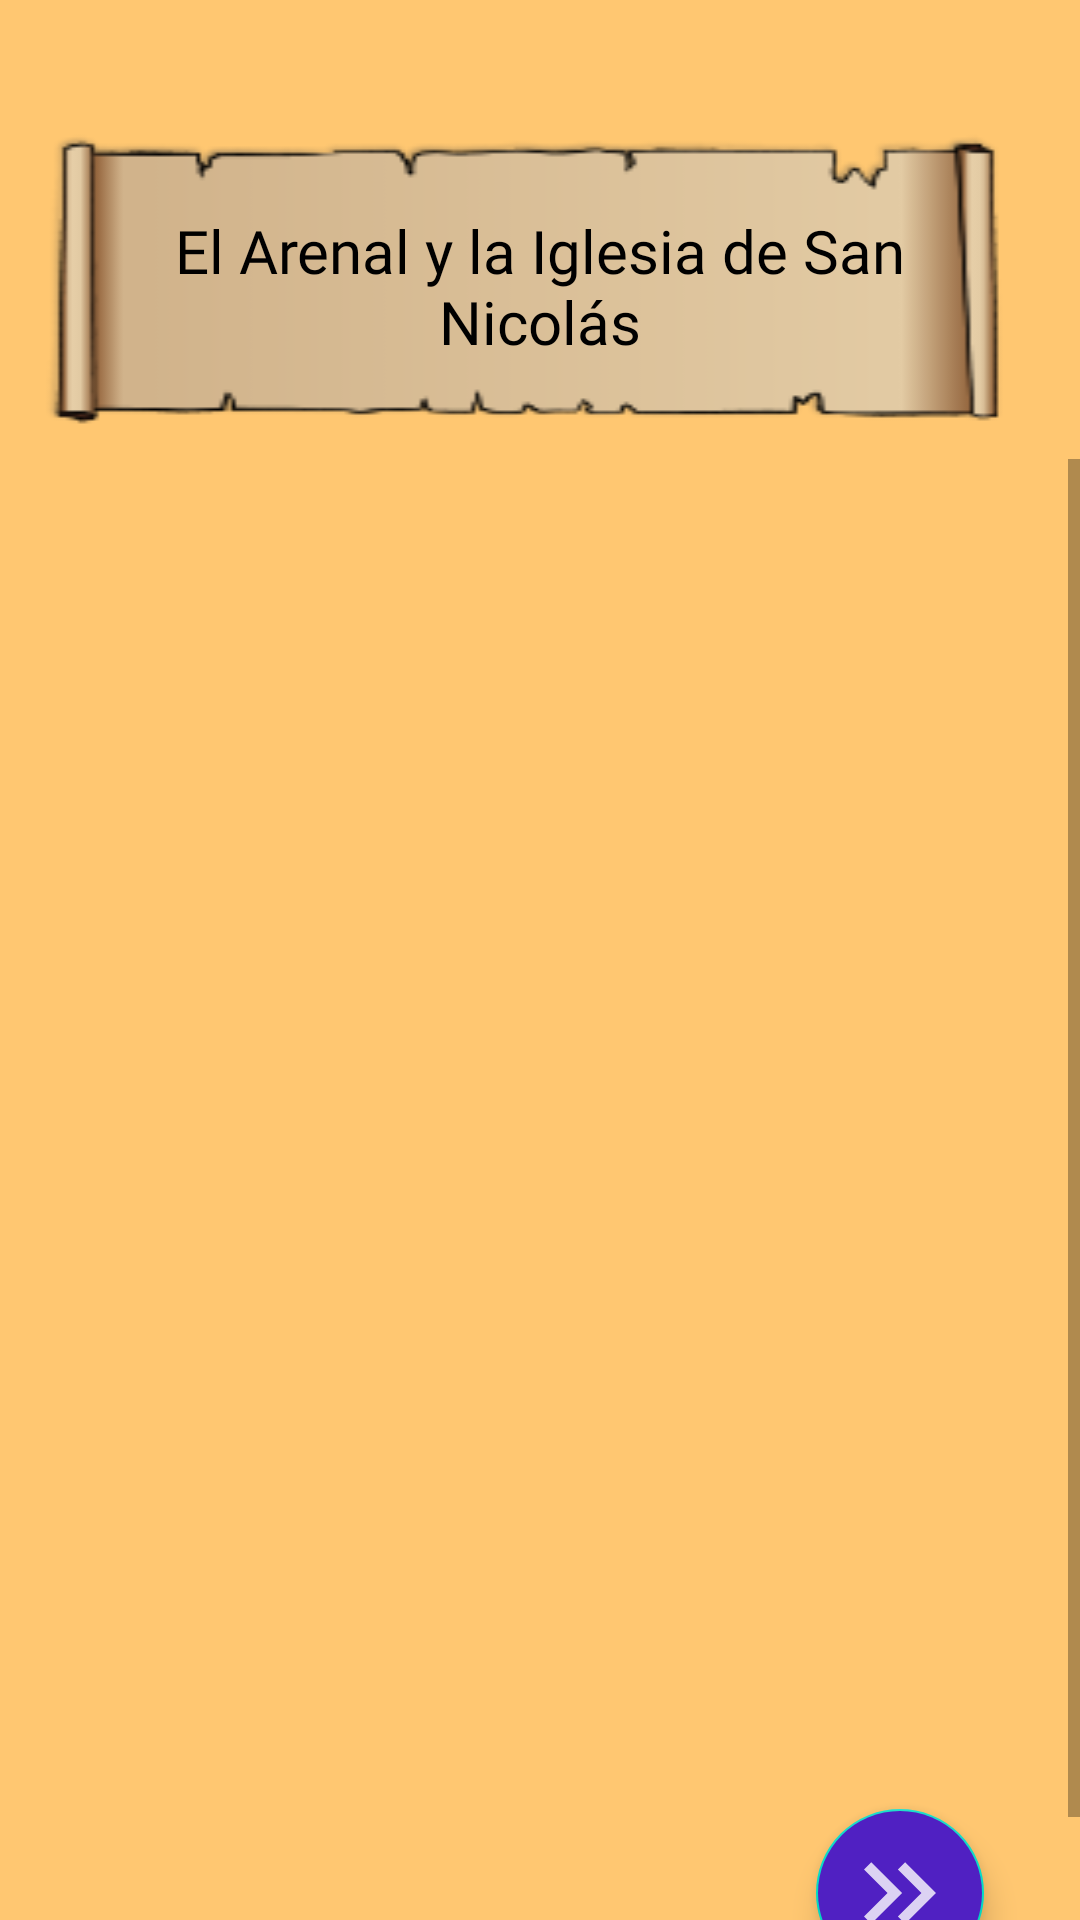

Write the Android layout XML for this screen, with the resource values it uses.
<!-- AndroidManifest.xml: application theme Theme.DidaktikApp_Zazpikaleak -->
<!-- res/layout/activity_zona2_4.xml -->
<?xml version="1.0" encoding="utf-8"?>
<LinearLayout xmlns:android="http://schemas.android.com/apk/res/android"
    xmlns:app="http://schemas.android.com/apk/res-auto"
    xmlns:tools="http://schemas.android.com/tools"
    android:layout_width="match_parent"
    android:layout_height="match_parent"
    android:orientation="vertical"
    android:background= "@color/fondo"
    tools:context=".Zona2_4">

    <TextView
        android:layout_marginTop="40dp"
        android:layout_width="match_parent"
        android:layout_height="wrap_content"
        android:background="@drawable/fondo"
        android:fontFamily="@font/nunitomedium"
        android:paddingTop="30dp"
        android:paddingHorizontal="40dp"
        android:text="@string/txtZona2_1_Titulo"
        android:textAlignment="center"
        android:textColor="@color/black"
        android:textSize="20dp" />

    <ScrollView
        android:layout_width="match_parent"
        android:layout_height="match_parent">

        <LinearLayout
            android:layout_width="match_parent"
            android:layout_height="wrap_content"
            android:orientation="vertical">

            <ImageView
                android:id="@+id/imgZona2_4_Foto1"
                android:layout_width="186dp"
                android:layout_height="155dp"
                android:layout_gravity="center"
                android:layout_marginTop="12dp"
                app:srcCompat="@drawable/zona2_4_foto1" />

            <TextView
                android:id="@+id/txtZona2_4_Narrador_1"
                android:layout_width="match_parent"
                android:layout_height="wrap_content"
                android:layout_marginHorizontal="20dp"
                android:layout_marginTop="20dp"
                android:textColor="@color/black"
                android:fontFamily="@font/nunitoregular"
                android:scrollbars="vertical">

            </TextView>

            <ImageView
                android:id="@+id/imgZona2_4_Foto2"
                android:layout_width="186dp"
                android:layout_height="155dp"
                android:layout_gravity="center"
                android:layout_marginTop="12dp"
                android:visibility="invisible"
                app:layout_constraintStart_toStartOf="parent"
                app:layout_constraintTop_toBottomOf="@+id/scrollerZona1_1_Narrador_1"
                app:srcCompat="@drawable/zona2_4_foto2" />

            <TextView
                android:id="@+id/txtZona2_4_Narrador_2"
                android:layout_width="match_parent"
                android:layout_height="wrap_content"
                android:layout_marginTop="20dp"
                android:layout_marginBottom="20dp"
                android:textColor="@color/black"
                android:layout_marginHorizontal="20dp"
                android:fontFamily="@font/nunitoregular">
            </TextView>

            <com.google.android.material.floatingactionbutton.FloatingActionButton
                android:id="@+id/zona2_4_btnSiguiente"
                android:layout_width="wrap_content"
                android:layout_height="wrap_content"

                android:backgroundTint="#5020C2"
                android:src="@drawable/ic_siguiente"
                app:fabSize="normal"
                android:visibility="visible"
                android:layout_gravity="right"
                android:layout_marginRight="20dp"
                app:showMotionSpec="@android:anim/fade_in"
                app:useCompatPadding="true" />

        </LinearLayout>
    </ScrollView>
</LinearLayout>
<!-- resources referenced by this layout -->
<resources>
  <color name="black">#FF000000</color>
  <color name="fondo">#ffc771</color>
  <!-- drawable fondo: png bitmap (drawable, 8462 bytes) -->
  <!-- drawable ic_siguiente: png bitmap (drawable, 602 bytes) -->
  <!-- drawable zona2_4_foto2: jpg bitmap (drawable, 23293 bytes) -->
  <string name="txtZona2_1_Titulo">El Arenal y la Iglesia de San Nicolás</string>
  <style name="Theme.DidaktikApp_Zazpikaleak" parent="Theme.MaterialComponents.DayNight.NoActionBar">
          
          <item name="colorPrimary">@color/purple_500</item>
          <item name="colorPrimaryVariant">@color/purple_700</item>
          <item name="colorOnPrimary">@color/white</item>
          
          <item name="colorSecondary">@color/teal_200</item>
          <item name="colorSecondaryVariant">@color/teal_700</item>
          <item name="colorOnSecondary">@color/white</item>
          
          <item name="android:statusBarColor">?attr/colorPrimaryVariant</item>
          
      </style>
  <color name="purple_500">#FF6200EE</color>
  <color name="purple_700">#FF3700B3</color>
  <color name="white">#FFFFFFFF</color>
  <color name="teal_200">#FF03DAC5</color>
  <color name="teal_700">#FF018786</color>
</resources>
